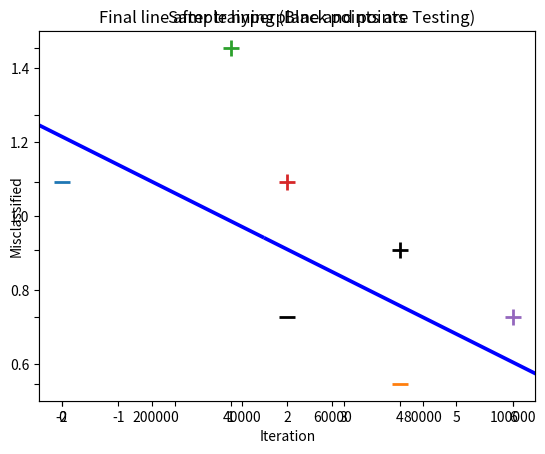

This chart was generated by the following Python code:
import numpy as np # Math operations
import matplotlib.pyplot as plt # Plotting Operations

# Step -1 : Defining the data

####### Training Data #########
# Input array (Features) - Every row has [x-coordinate , y-coordinate , Bias]

X = np.array([
	[-2,4,-1],
	[4,1,-1],
	[1,6,-1],
	[2,4,-1],
	[6,2,-1],
])

# Cooresponding Labels for the features

y = np.array([-1,-1,1,1,1])

# Step -2 : Plotting our data

for d, sample in enumerate(X):

	if d < 2: # Negative Samples
		plt.scatter(sample[0],sample[1],s=120,marker="_",linewidths=2)

	else: # Positive Samples
		plt.scatter(sample[0],sample[1],s=120,marker="+",linewidths=2)



######### Testing Data #########

plt.scatter(2,2,s=120,marker="_",linewidths=2,color ='black')
plt.scatter(4,3,s=120,marker="+",linewidths=2,color='black')

plt.title("Sample hyperplane and points")
# Sample Hyperplane (Just an example guess of a line)
plt.plot([-2,6],[6,0.5])
# Uncomment the line below to see the visualized result(Graph)
plt.show()


################ MATH BEHIND IT ###########################
'''
Machine Learning is about optimizing.
For optimizing any function(or anything) , 
we need :- 
			1. A Goal function (To be optimized)
			2. A Loss/Error function (Which tells us how we are better than the previous state)

Here:- 

1. GOAL FUNCTION:-  
	G(let's say) = min( regulization_function + loss_function)
	
	Here,
		regulization_function = Tells us how good a plane fits ( If regulization_function is HIGH , OVERFIT 
																------------------------ LOW , UNDERFIT)
		loss_function = tells us the error/gap between the plane and the points


2. REGULIZATION FUNCTION:-
	R = lambda * || w * w ||

	Here,
		lambda = learning rate
		w = weight
	
3. LOSS FUNTION:- 
	We are going to be using "Hinge-Loss" function -> maximizes the gap between two classes of data

	L(x,y,f(x)) = (1 - y*f(x))+ ,

		Here,
			y = Original Value
			f(x) = Predicted value (f(x) = current_weight*x + current_bias)
			f(x) = y(i)(x(i),w) (w = weight)

				    ______ 0 , if y*f(x) >= 1
	L(x,y,f(x))  = /
				   \______ 1-y*f(x) , else

	

		---------HOW TO OPTIMIZE---------

3. OPTIMIZATION STRATEGY:-
	The easiest way to optimize a plane is to go towards it's derivative (of error).
	We will take the derivatives of both regulization_function and loss_function wrt. w (weight)
	
	derivative(regulization_function) = 2 * lambda * w
								 _______ 0 , if y(i)(x(i),w) >= 1
	derivative(loss_function) = /
								\_______ -y(i) * x(i) , else
	


 	------------LOGIC/UPDATE RULE FOR WEIGHTS-------------

 Now, there are "2" possible cases on a sample :-

 1. MISCLASSIFICATION:- ( When the hyperplane doesn't pass through that point)

 	In that case,
 		Update rule for weights:-
		
		w (new) = w + (lambda)*( (y(i) * x(i)) - 2 * (n) * w)
		
		Here,
			w = weight
			lambda = learning rate = 1/(no of iterations) => (As the iteration increases, learning rate decreases)

2. CLASSIFICATION:- ( When the hyperplane passes through the point)
	
	In that case,
		Update rule for weights:-

		w (new) = w + (lambda) * ( -2 * (n) * w) 
'''

# Stochastic Gradient Descent 

def svm_sgd_plot(X,Y):

	# Initialize with zeroes (or random , your choice)
	w = np.zeros(len(X[0]))
	# The learning rate
	lamb = 1
	# Iterations to run for
	iterations = 100000

	# Store the misclassifications so to visualize how they change over time
	misclassifications = []

	# Training Part , Gradient Descent

	for epoch in range(1,iterations):
		miss = 0
		for i,x in enumerate(X):
			if Y[i]*np.dot(X[i],w) < 1: # Misclassification
				w = w + (lamb) * ( (Y[i]*X[i]) + (-2 * (1/epoch) * w))
				miss = 1
			else: # Classified correctly
				w = w + (lamb) * (-2 * (1/epoch) * w)
		misclassifications.append(miss)

	# Plotting rate of classification errors during the training
	plt.plot(misclassifications , '|')
	plt.ylim(0.5,1.5)
	plt.axes().set_yticklabels([])
	plt.xlabel('Iteration')
	plt.ylabel('Misclassified')
	plt.title("Iterations v/s Misclassified Data")
	# Uncomment to show the plot
	plt.show()

	return w


if __name__ == "__main__":
	w = svm_sgd_plot(X,y) # Training and finding final weights


	# Plotting the trainig and testing data again for final plane visualization
	for d, sample in enumerate(X):

		if d < 2: # Negative Samples
			plt.scatter(sample[0],sample[1],s=120,marker="_",linewidths=2)

		else: # Positive Samples
			plt.scatter(sample[0],sample[1],s=120,marker="+",linewidths=2)

	plt.scatter(2,2,s=120,marker="_",linewidths=2,color ='black')
	plt.scatter(4,3,s=120,marker="+",linewidths=2,color='black')

	

	# Plotting the hyperplane
	x2 = [w[0], w[1], -w[1], w[0]]
	x3 = [w[0], w[1], w[1], -w[0]]

	x2x3 = np.array([x2,x3])
	X,Y,U,V = zip(*x2x3)
	
	

	ax = plt.gca()
	ax.quiver(X,Y,U,V, scale= 1, color= 'blue')
	plt.title("Final line after training (Black points are Testing)")
	plt.show()
















